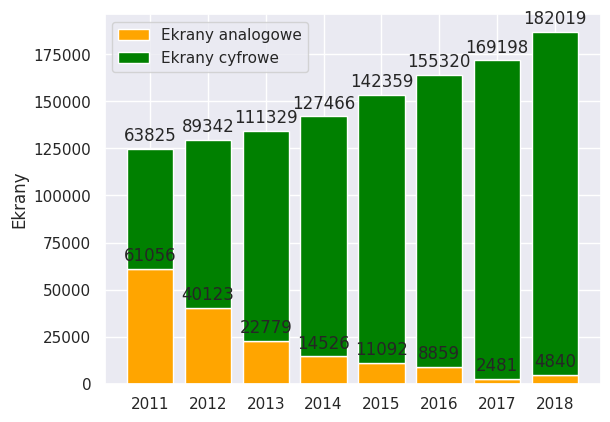

Generate this figure with matplotlib:
import random

from matplotlib import pyplot as plt
import numpy as np
import seaborn as sns

sns.set()

# stan na rok 2018

plt.ylabel('Ekrany')
#plt.title('Liczba ekranów kinowych na całym świecie w latach 2011-2018')

number_of_digital_screens = (63825, 89342, 111329, 127466, 142359, 155320, 169198, 182019)
bars = ('2011', '2012', '2013', '2014', '2015', '2016', '2017', '2018')
number_of_analog_screens = (61056, 40123, 22779, 14526, 11092, 8859, 2481, 4840)

def autolabel(rects, higher=False, rects2=None):
    """Attach a text label above each bar in *rects*, displaying its height."""
    for rect_num in range(len(rects)):
        if higher and rects2:
            height = rects[rect_num].get_height() + rects2[rect_num].get_height()
        else:
            height = rects[rect_num].get_height()
        plt.annotate('{}'.format(rects[rect_num].get_height()),
                    xy=(rects[rect_num].get_x() + rects[rect_num].get_width() / 2, height),
                    xytext=(0, 3),  # 3 points vertical offset
                    textcoords="offset points",
                    ha='center', va='bottom')



y_pos = np.arange(len(bars))

# Create bars
p1 = plt.bar(x=y_pos, height=number_of_analog_screens, color='orange')
p2 = plt.bar(x=y_pos, height=number_of_digital_screens, color='green', bottom=number_of_analog_screens)
print(p1[0].get_height())
autolabel(p1)
autolabel(p2, higher=True, rects2=p1)

plt.legend(['Ekrany analogowe', 'Ekrany cyfrowe'])

# Create names on the x-axis
plt.xticks(y_pos, bars)

x = range(13)
y = [random.randrange(100) for _ in range(13)]

# Show graphic
plt.show()